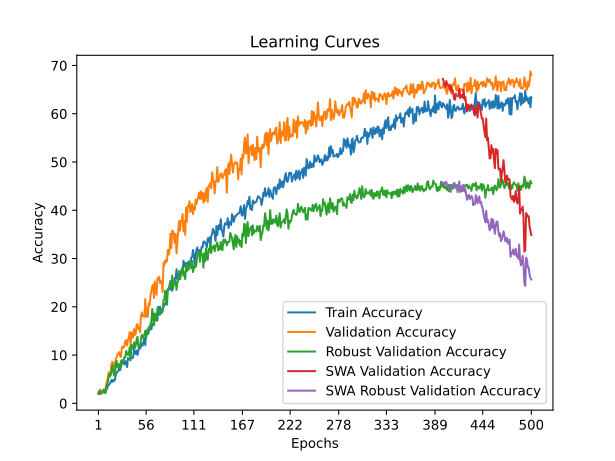

The table this chart was drawn from, first rows:
time; train_accuracy; train_loss; valid_accuracy; valid_loss; valid_accuracy_robust; valid_accuracy_swa; valid_accuracy_robust_swa
28,7444; 1,9396; 4,0447; 2,1041; 3,9017; 2,1839; 2,1041; 2,1839
55,2587; 1,9673; 3,9092; 2,3256; 3,8878; 2,6054; 2,3256; 2,6054
96,7801; 2,4383; 3,9018; 2,8793; 4,2978; 2,4521; 2,8793; 2,4521
123,1483; 2,1058; 3,9640; 2,2148; 4,8647; 1,9540; 2,2148; 1,9540
150,5404; 2,4661; 4,0490; 2,5471; 5,6226; 2,2989; 2,5471; 2,2989
177,9058; 2,3275; 4,2277; 2,2148; 11,7097; 2,3755; 2,2148; 2,3755
206,8893; 2,3552; 4,4083; 2,8793; 28,9536; 2,8352; 2,8793; 2,8352
235,2686; 2,2167; 4,3821; 2,7685; 4,1163; 2,3372; 2,7685; 2,3372
262,8274; 2,1613; 4,0593; 2,7685; 3,9215; 2,1839; 2,7685; 2,1839
291,2710; 2,8817; 3,9203; 3,9867; 16,3768; 3,5249; 3,9867; 3,5249
337,0835; 3,0479; 3,8473; 4,6512; 3,7857; 4,0613; 4,6512; 4,0613
365,5494; 3,7129; 3,8373; 5,5371; 3,7435; 4,4061; 5,5371; 4,4061
396,7730; 3,8238; 3,8228; 6,4230; 10,9150; 5,9770; 6,4230; 5,9770
425,7982; 4,0732; 3,8122; 5,4264; 3,7207; 6,0920; 5,4264; 6,0920
458,0227; 4,2948; 3,8134; 6,6445; 22,8143; 5,7471; 6,6445; 5,7471
491,9306; 4,8213; 3,7971; 8,0842; 3,6843; 6,5900; 8,0842; 6,5900
520,2978; 4,4334; 3,8083; 8,6379; 3,6530; 7,8544; 8,6379; 7,8544
551,2024; 4,8490; 3,7904; 8,1949; 4,9713; 6,7816; 8,1949; 6,7816
581,4366; 4,6550; 3,8002; 6,9767; 3,6445; 5,7471; 6,9767; 5,7471
608,4589; 4,9044; 3,7724; 7,8627; 3,6764; 5,8621; 7,8627; 5,8621
635,9926; 5,9850; 3,7591; 9,3023; 3,6067; 8,4291; 9,3023; 8,4291
662,6997; 6,2344; 3,7564; 9,4131; 3,5675; 8,7739; 9,4131; 8,7739
690,4446; 6,5946; 3,7440; 10,1883; 3,5779; 7,4330; 10,1883; 7,4330
717,5991; 6,7332; 3,7420; 10,2990; 3,5632; 7,8927; 10,2990; 7,8927
745,1468; 7,4259; 3,7312; 10,6312; 5,7076; 8,1609; 10,6312; 8,1609
771,2076; 6,8717; 3,7249; 9,7453; 4,1901; 7,2031; 9,7453; 7,2031
800,5555; 7,5921; 3,7169; 9,6346; 3,9526; 8,7356; 9,6346; 8,7356
827,4734; 8,3126; 3,7021; 11,6279; 3,6428; 8,9655; 11,6279; 8,9655
855,1755; 8,3403; 3,6847; 11,7386; 3,6548; 8,3525; 11,7386; 8,3525
889,4835; 8,4788; 3,6798; 11,5172; 3,6602; 8,8123; 11,5172; 8,8123
922,3197; 8,0355; 3,6876; 11,8494; 3,7355; 9,6169; 11,8494; 9,6169
953,2463; 8,7559; 3,6825; 12,9568; 4,6161; 9,5785; 12,9568; 9,5785
983,1366; 8,6451; 3,6649; 13,0676; 3,4455; 10,8812; 13,0676; 10,8812
1014,2954; 7,5090; 3,7002; 11,9601; 3,5107; 10,3448; 11,9601; 10,3448
1043,8289; 9,3655; 3,6559; 13,1783; 3,4180; 10,0000; 13,1783; 10,0000
1072,3072; 9,1438; 3,6551; 13,5105; 3,4184; 10,2299; 13,5105; 10,2299
1099,1781; 9,0607; 3,6615; 14,7287; 3,6012; 11,6092; 14,7287; 11,6092
1126,5610; 9,5871; 3,6197; 11,7386; 3,5310; 8,8889; 11,7386; 8,8889
1153,1651; 9,5594; 3,6741; 14,7287; 4,0341; 12,1073; 14,7287; 12,1073
1181,6880; 9,3378; 3,6436; 13,8427; 3,3784; 11,6092; 13,8427; 11,6092
1210,2919; 9,5317; 3,6419; 13,6213; 3,7231; 11,3027; 13,6213; 11,3027
1262,5529; 11,1942; 3,6120; 15,3931; 3,5327; 12,6437; 15,3931; 12,6437
1292,3986; 10,6678; 3,6240; 14,1750; 3,8698; 11,4559; 14,1750; 11,4559
1325,5050; 10,2244; 3,6232; 14,3965; 3,5491; 12,0690; 14,3965; 12,0690
1370,0620; 10,9172; 3,6132; 16,2791; 3,3407; 13,1801; 16,2791; 13,1801
1414,0892; 10,0305; 3,6425; 16,3898; 3,5422; 13,7931; 16,3898; 13,7931
1444,8099; 10,8617; 3,6033; 15,3931; 3,3350; 11,7625; 15,3931; 11,7625
1477,4620; 11,8592; 3,5828; 15,7254; 4,0417; 11,9923; 15,7254; 11,9923
1532,2972; 11,3605; 3,5933; 14,7287; 3,4579; 11,7625; 14,7287; 11,7625
1559,3555; 11,7484; 3,5850; 18,0509; 3,1873; 13,2567; 18,0509; 13,2567
1586,0292; 12,3857; 3,5522; 18,8261; 4,6168; 14,2146; 18,8261; 14,2146
1613,2844; 11,9701; 3,5464; 18,0509; 3,4344; 13,5632; 18,0509; 13,5632
1643,2367; 12,8290; 3,5515; 18,3832; 3,2760; 14,0230; 18,3832; 14,0230
1670,5909; 13,6326; 3,5007; 17,9402; 3,1627; 14,2146; 17,9402; 14,2146
1698,3088; 12,0532; 3,5446; 21,5947; 3,1512; 15,0575; 21,5947; 15,0575
1727,0453; 14,4084; 3,4889; 17,9402; 3,2003; 13,5632; 17,9402; 13,5632
1759,6150; 14,2976; 3,4907; 19,8228; 3,4297; 15,1724; 19,8228; 15,1724
1795,5899; 14,3530; 3,4839; 17,9402; 3,5719; 15,1724; 17,9402; 15,1724
1832,6095; 14,8241; 3,4835; 20,7087; 3,1712; 15,7854; 20,7087; 15,7854
1867,5171; 15,6276; 3,4195; 20,2658; 3,2793; 15,3640; 20,2658; 15,3640
... 440 more rows
